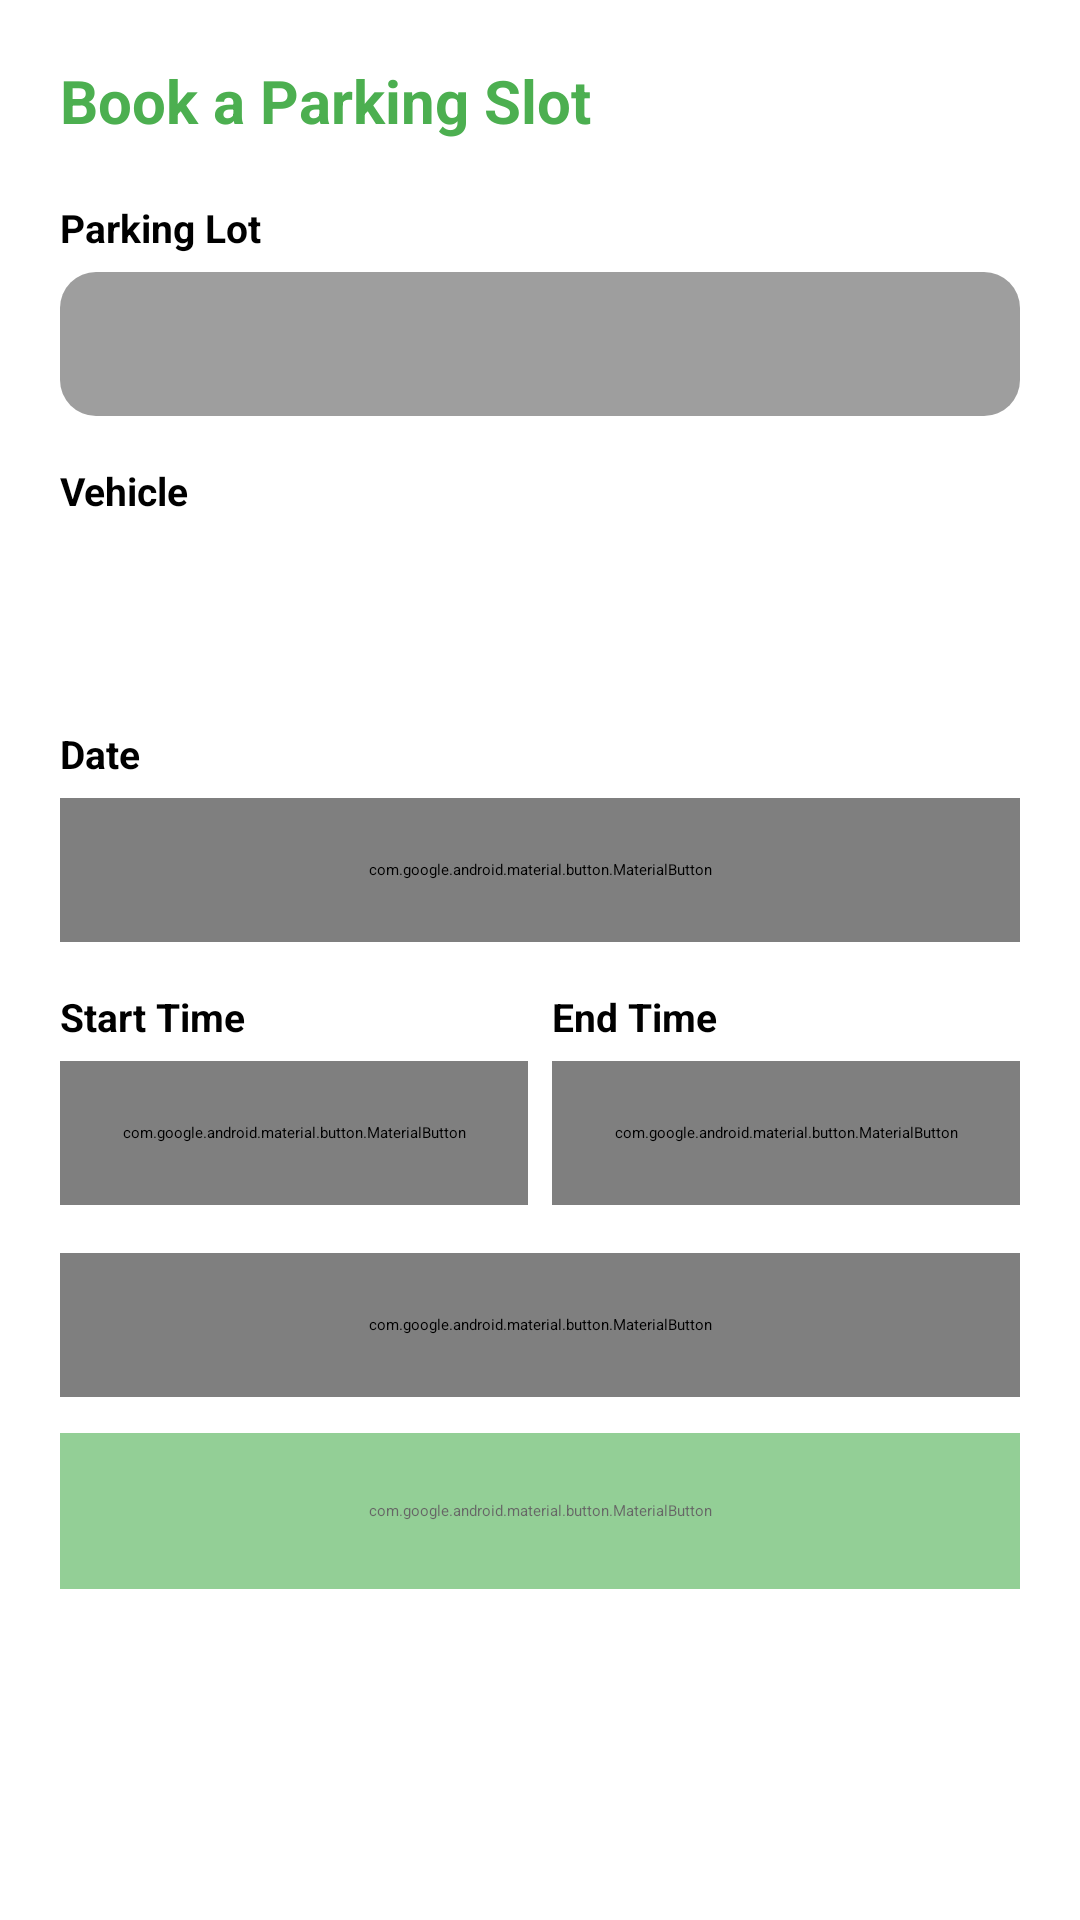

Android layout source for this screen:
<!-- AndroidManifest.xml: application theme Theme.VisionPark -->
<!-- res/layout/dialog_create_booking.xml -->
<?xml version="1.0" encoding="utf-8"?>
<ScrollView xmlns:android="http://schemas.android.com/apk/res/android"
    xmlns:app="http://schemas.android.com/apk/res-auto"
    android:layout_width="match_parent"
    android:layout_height="wrap_content">

    <LinearLayout
        android:layout_width="match_parent"
        android:layout_height="wrap_content"
        android:orientation="vertical"
        android:padding="20dp">

        <TextView
            android:layout_width="wrap_content"
            android:layout_height="wrap_content"
            android:text="Book a Parking Slot"
            android:textSize="20sp"
            android:textStyle="bold"
            android:textColor="@color/green"
            android:layout_marginBottom="20dp" />

        
        <TextView
            android:layout_width="wrap_content"
            android:layout_height="wrap_content"
            android:text="Parking Lot"
            android:textSize="13sp"
            android:textStyle="bold"
            android:textColor="@color/black"
            android:layout_marginBottom="6dp" />

        <Spinner
            android:id="@+id/spinnerParkingLot"
            android:layout_width="match_parent"
            android:layout_height="48dp"
            android:background="@drawable/bg_status_completed"
            android:layout_marginBottom="16dp" />

        
        <TextView
            android:layout_width="wrap_content"
            android:layout_height="wrap_content"
            android:text="Vehicle"
            android:textSize="13sp"
            android:textStyle="bold"
            android:textColor="@color/black"
            android:layout_marginBottom="6dp" />

        <Spinner
            android:id="@+id/spinnerVehicle"
            android:layout_width="match_parent"
            android:layout_height="48dp"
            android:layout_marginBottom="16dp" />

        
        <TextView
            android:layout_width="wrap_content"
            android:layout_height="wrap_content"
            android:text="Date"
            android:textSize="13sp"
            android:textStyle="bold"
            android:textColor="@color/black"
            android:layout_marginBottom="6dp" />

        <com.google.android.material.button.MaterialButton
            android:id="@+id/btnPickDate"
            style="@style/Widget.MaterialComponents.Button.OutlinedButton"
            android:layout_width="match_parent"
            android:layout_height="48dp"
            android:text="Select Date"
            android:textColor="@color/black"
            app:strokeColor="@color/gray"
            app:cornerRadius="8dp"
            android:layout_marginBottom="16dp" />

        
        <LinearLayout
            android:layout_width="match_parent"
            android:layout_height="wrap_content"
            android:orientation="horizontal"
            android:layout_marginBottom="16dp">

            <LinearLayout
                android:layout_width="0dp"
                android:layout_height="wrap_content"
                android:layout_weight="1"
                android:orientation="vertical"
                android:layout_marginEnd="8dp">

                <TextView
                    android:layout_width="wrap_content"
                    android:layout_height="wrap_content"
                    android:text="Start Time"
                    android:textSize="13sp"
                    android:textStyle="bold"
                    android:textColor="@color/black"
                    android:layout_marginBottom="6dp" />

                <com.google.android.material.button.MaterialButton
                    android:id="@+id/btnPickStartTime"
                    style="@style/Widget.MaterialComponents.Button.OutlinedButton"
                    android:layout_width="match_parent"
                    android:layout_height="48dp"
                    android:text="10:00 AM"
                    android:textColor="@color/black"
                    app:strokeColor="@color/gray"
                    app:cornerRadius="8dp" />
            </LinearLayout>

            <LinearLayout
                android:layout_width="0dp"
                android:layout_height="wrap_content"
                android:layout_weight="1"
                android:orientation="vertical">

                <TextView
                    android:layout_width="wrap_content"
                    android:layout_height="wrap_content"
                    android:text="End Time"
                    android:textSize="13sp"
                    android:textStyle="bold"
                    android:textColor="@color/black"
                    android:layout_marginBottom="6dp" />

                <com.google.android.material.button.MaterialButton
                    android:id="@+id/btnPickEndTime"
                    style="@style/Widget.MaterialComponents.Button.OutlinedButton"
                    android:layout_width="match_parent"
                    android:layout_height="48dp"
                    android:text="01:00 PM"
                    android:textColor="@color/black"
                    app:strokeColor="@color/gray"
                    app:cornerRadius="8dp" />
            </LinearLayout>
        </LinearLayout>

        
        <com.google.android.material.card.MaterialCardView
            android:id="@+id/cardAvailability"
            android:layout_width="match_parent"
            android:layout_height="wrap_content"
            android:layout_marginBottom="16dp"
            app:cardCornerRadius="8dp"
            app:cardBackgroundColor="#E8F5E9"
            android:visibility="gone">

            <LinearLayout
                android:layout_width="match_parent"
                android:layout_height="wrap_content"
                android:orientation="horizontal"
                android:padding="12dp">

                <LinearLayout
                    android:layout_width="0dp"
                    android:layout_height="wrap_content"
                    android:layout_weight="1"
                    android:orientation="vertical">

                    <TextView
                        android:id="@+id/tvAvailableSlots"
                        android:layout_width="wrap_content"
                        android:layout_height="wrap_content"
                        android:text="120 slots available"
                        android:textSize="14sp"
                        android:textStyle="bold"
                        android:textColor="@color/green" />

                    <TextView
                        android:id="@+id/tvEstimatedCost"
                        android:layout_width="wrap_content"
                        android:layout_height="wrap_content"
                        android:text="Estimated: Rs.60"
                        android:textSize="13sp"
                        android:textColor="@color/black"
                        android:layout_marginTop="2dp" />
                </LinearLayout>

                <com.google.android.material.button.MaterialButton
                    android:id="@+id/btnCheckAvailability"
                    android:layout_width="wrap_content"
                    android:layout_height="wrap_content"
                    android:text="Check"
                    android:textColor="@color/white"
                    android:backgroundTint="@color/green"
                    app:cornerRadius="6dp"
                    android:textSize="12sp" />
            </LinearLayout>
        </com.google.android.material.card.MaterialCardView>

        
        <com.google.android.material.button.MaterialButton
            android:id="@+id/btnCheckAvailabilityMain"
            style="@style/Widget.MaterialComponents.Button.OutlinedButton"
            android:layout_width="match_parent"
            android:layout_height="48dp"
            android:text="Check Availability"
            android:textColor="@color/green"
            app:strokeColor="@color/green"
            app:cornerRadius="8dp"
            android:layout_marginBottom="12dp" />

        
        <com.google.android.material.button.MaterialButton
            android:id="@+id/btnConfirmBooking"
            android:layout_width="match_parent"
            android:layout_height="52dp"
            android:text="Confirm Booking"
            android:textColor="@color/white"
            android:backgroundTint="@color/green"
            app:cornerRadius="8dp"
            android:textSize="16sp"
            android:textStyle="bold"
            android:enabled="false"
            android:alpha="0.6" />

    </LinearLayout>
</ScrollView>
<!-- resources referenced by this layout -->
<resources>
  <color name="black">#FF000000</color>
  <color name="gray">#9E9E9E</color>
  <color name="green">#4CAF50</color>
  <color name="white">#FFFFFFFF</color>
  <!-- drawable bg_status_completed (drawable) -->
  <?xml version="1.0" encoding="utf-8"?>
  
  <shape xmlns:android="http://schemas.android.com/apk/res/android"
      android:shape="rectangle">
      <solid android:color="@color/gray" />
      <corners android:radius="12dp" />
  </shape>
</resources>
